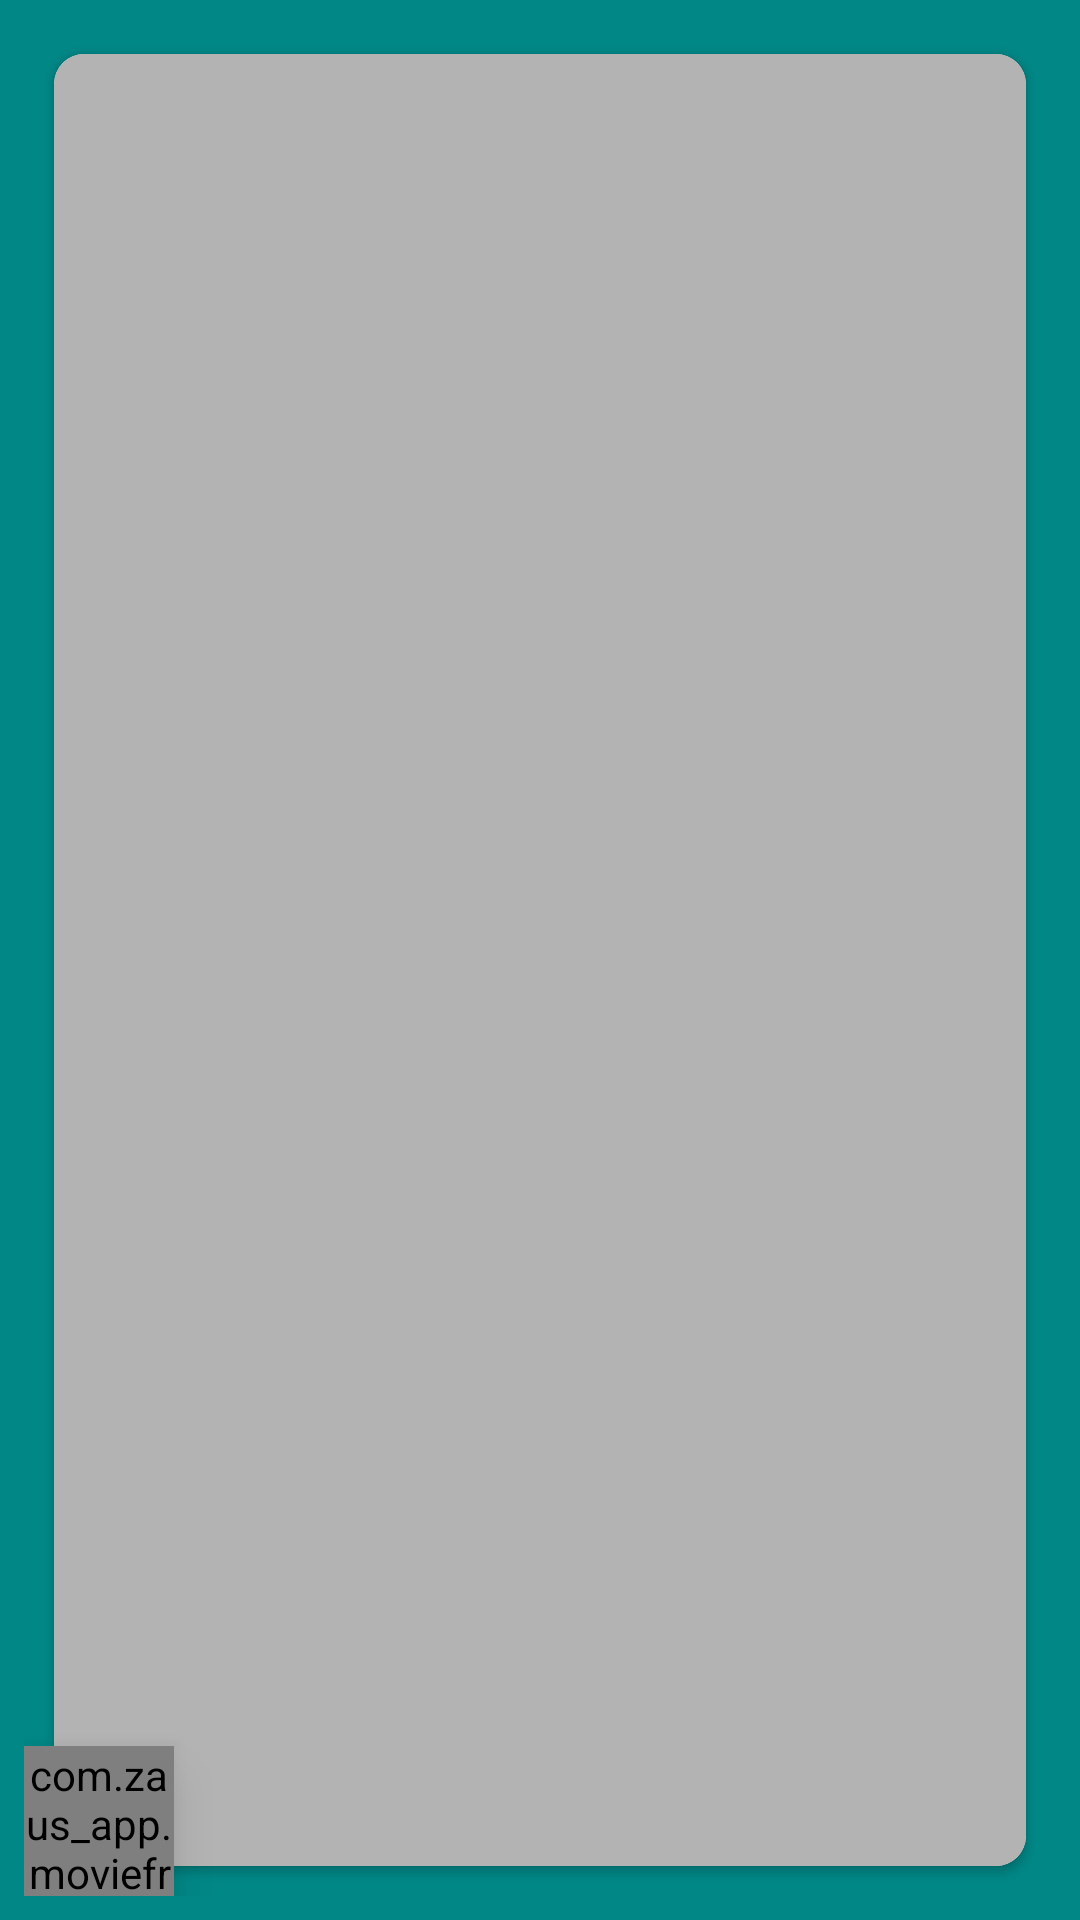

Android layout source for this screen:
<!-- AndroidManifest.xml: application theme splashScreenTheme -->
<!-- res/layout/shimmer_layout.xml -->
<?xml version="1.0" encoding="utf-8"?>
<FrameLayout xmlns:android="http://schemas.android.com/apk/res/android"
    xmlns:app="http://schemas.android.com/apk/res-auto"
    xmlns:tools="http://schemas.android.com/tools"
    android:layout_width="match_parent"
    android:padding="8dp"
    android:layout_height="250dp"
    android:elevation="1dp"
    app:cardCornerRadius="10dp">

    <com.zaus_app.moviefrumy.view.customviews.RatingDonutView
        android:id="@+id/rating_donut"
        android:layout_width="50dp"
        android:layout_height="50dp"
        android:layout_gravity="bottom|start"
        android:translationZ="11dp"
        app:layout_constraintLeft_toLeftOf="parent"
        app:layout_constraintRight_toRightOf="parent"
        app:layout_constraintTop_toTopOf="parent"
        app:progress="77"
        app:stroke="15" />

    <androidx.cardview.widget.CardView
        android:background="#B3B3B3"
        android:layout_width="match_parent"
        android:layout_height="match_parent"
        android:layout_margin="10dp"
        android:elevation="1dp"
        app:cardCornerRadius="10dp">

        <androidx.constraintlayout.widget.ConstraintLayout
            android:background="#B3B3B3"
            android:id="@+id/item_container"
            android:layout_width="match_parent"
            android:layout_height="match_parent">

            <ImageView
                android:id="@+id/poster"
                android:layout_width="156dp"
                android:layout_height="match_parent"
                android:scaleType="centerCrop"
                app:layout_constraintBottom_toBottomOf="parent"
                app:layout_constraintLeft_toLeftOf="parent"
                app:layout_constraintTop_toTopOf="parent"
                tools:src="#B3B3B3" />

            <TextView
                android:id="@+id/title"
                android:layout_width="0dp"
                android:layout_height="wrap_content"
                android:padding="8dp"
                android:textAlignment="center"
                android:textColor="@color/black"
                android:textAppearance="@style/TextAppearance.AppCompat.Headline"
                app:layout_constraintLeft_toRightOf="@+id/poster"
                app:layout_constraintRight_toRightOf="parent"
                app:layout_constraintTop_toTopOf="parent"
                tools:text="Title" />

            <TextView
                android:id="@+id/description"
                android:layout_width="0dp"
                android:layout_height="0dp"
                android:padding="8dp"
                android:textColor="@color/black"
                app:layout_constraintBottom_toBottomOf="parent"
                app:layout_constraintLeft_toRightOf="@+id/poster"
                app:layout_constraintRight_toRightOf="parent"
                app:layout_constraintTop_toBottomOf="@+id/title"
                tools:text="@tools:sample/lorem/random" />

        </androidx.constraintlayout.widget.ConstraintLayout>
    </androidx.cardview.widget.CardView>

</FrameLayout>
<!-- resources referenced by this layout -->
<resources>
  <color name="black">#FF000000</color>
  <style name="splashScreenTheme" parent="Theme.MaterialComponents.DayNight.NoActionBar">
          <item name="android:windowBackground">@drawable/splash_image</item>
          <item name="android:statusBarColor">@color/teal_700</item>
      </style>
  <!-- drawable splash_image (drawable) -->
  <?xml version="1.0" encoding="utf-8"?>
  <layer-list xmlns:android="http://schemas.android.com/apk/res/android">
  
      <item android:drawable="@color/teal_700"/>
  
      <item android:drawable="@drawable/ic_gummy_bear" android:gravity="center"/>
  </layer-list>
  <color name="teal_700">#FF018786</color>
  <!-- drawable ic_gummy_bear: vector/xml drawable (drawable, 4865 chars, omitted) -->
</resources>
